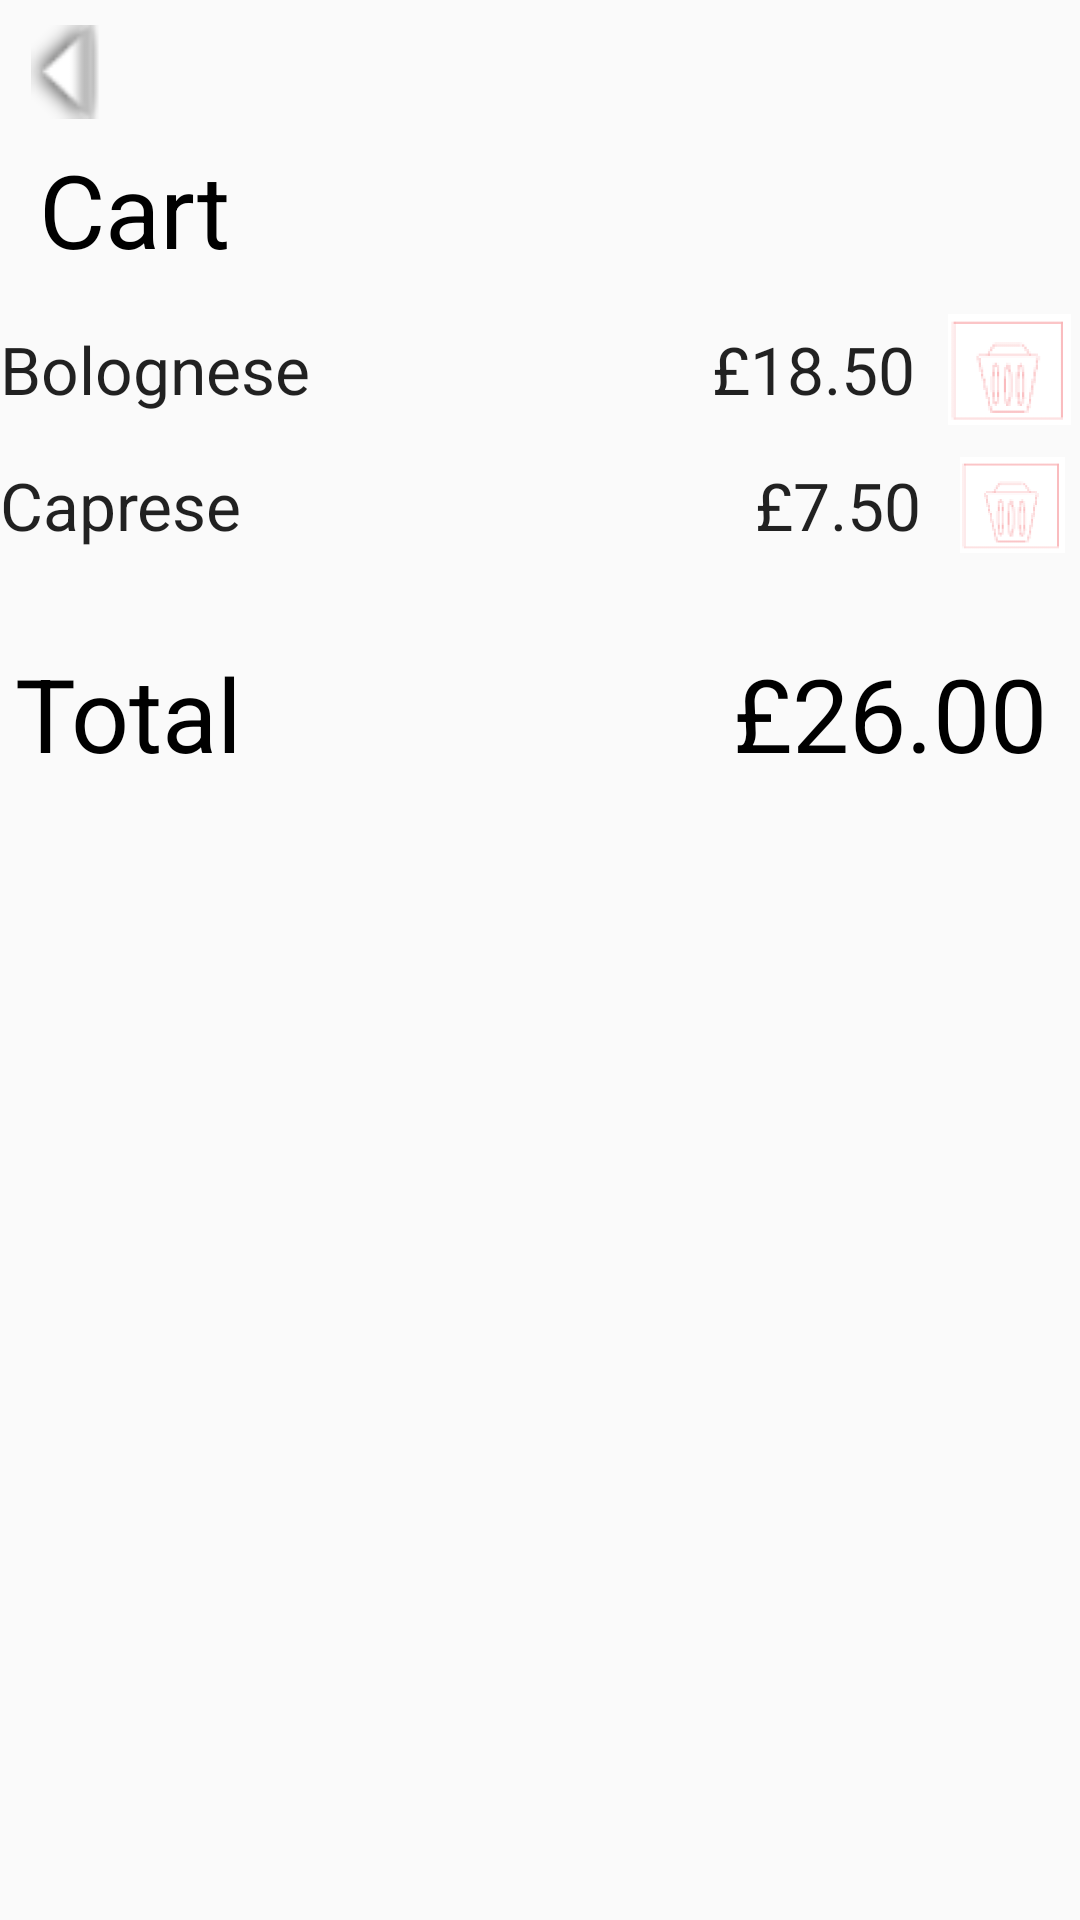

Reconstruct the res/layout file that produces this screen, plus the resources it refers to.
<!-- AndroidManifest.xml: application theme Theme.MyApplication -->
<!-- res/layout/itemlist.xml -->
<?xml version="1.0" encoding="utf-8"?>
<ScrollView xmlns:android="http://schemas.android.com/apk/res/android"
    xmlns:app="http://schemas.android.com/apk/res-auto"
    xmlns:tools="http://schemas.android.com/tools"
    android:layout_width="match_parent"
    android:layout_height="match_parent"
    android:fillViewport="true">

    <androidx.constraintlayout.widget.ConstraintLayout
        android:layout_width="match_parent"
        android:layout_height="wrap_content">

        <ImageButton
            android:id="@+id/imageButton6"
            android:layout_width="44dp"
            android:layout_height="47dp"
            android:background="#00FFFFFF"
            android:rotation="90"
            android:scaleX="2"
            android:scaleY="2"
            app:layout_constraintStart_toStartOf="parent"
            app:layout_constraintTop_toTopOf="parent"
            app:srcCompat="@android:drawable/arrow_down_float" />

        <TextView
            android:id="@+id/textView44"
            android:layout_width="0dp"
            android:layout_height="wrap_content"
            android:layout_marginStart="8dp"
            android:text="Cart"
            android:textAppearance="@style/TextAppearance.AppCompat.Display1"
            android:textColor="#000000"
            android:translationX="5dp"
            app:layout_constraintEnd_toEndOf="parent"
            app:layout_constraintStart_toStartOf="parent"
            app:layout_constraintTop_toBottomOf="@+id/imageButton6" />

        <TextView
            android:id="@+id/textView46"
            android:layout_width="0dp"
            android:layout_height="wrap_content"
            android:layout_marginTop="16dp"
            android:text="Bolognese"
            android:textAppearance="@style/TextAppearance.AppCompat.Large"
            app:layout_constraintEnd_toStartOf="@+id/textView47"
            app:layout_constraintStart_toStartOf="parent"
            app:layout_constraintTop_toBottomOf="@+id/textView44" />

        <TextView
            android:id="@+id/textView47"
            android:layout_width="wrap_content"
            android:layout_height="wrap_content"
            android:layout_marginEnd="8dp"
            android:text="£18.50"
            android:textAppearance="@style/TextAppearance.AppCompat.Large"
            app:layout_constraintBaseline_toBaselineOf="@+id/textView46"
            app:layout_constraintEnd_toStartOf="@+id/imageView11" />

        <ImageView
            android:id="@+id/imageView11"
            android:layout_width="47dp"
            android:layout_height="37dp"
            app:layout_constraintBottom_toBottomOf="@+id/textView47"
            app:layout_constraintEnd_toEndOf="parent"
            app:layout_constraintTop_toTopOf="@+id/textView47"
            app:srcCompat="@drawable/bin" />

        <TextView
            android:id="@+id/textView48"
            android:layout_width="0dp"
            android:layout_height="wrap_content"
            android:layout_marginTop="16dp"
            android:text="Caprese"
            android:textAppearance="@style/TextAppearance.AppCompat.Large"
            app:layout_constraintEnd_toStartOf="@+id/textView49"
            app:layout_constraintStart_toStartOf="parent"
            app:layout_constraintTop_toBottomOf="@+id/textView46" />

        <TextView
            android:id="@+id/textView49"
            android:layout_width="wrap_content"
            android:layout_height="wrap_content"
            android:layout_marginEnd="8dp"
            android:text="£7.50"
            android:textAppearance="@style/TextAppearance.AppCompat.Large"
            app:layout_constraintBaseline_toBaselineOf="@+id/textView48"
            app:layout_constraintEnd_toStartOf="@+id/imageView12" />

        <ImageView
            android:id="@+id/imageView12"
            android:layout_width="45dp"
            android:layout_height="32dp"
            app:layout_constraintBottom_toBottomOf="@+id/textView49"
            app:layout_constraintEnd_toEndOf="parent"
            app:layout_constraintTop_toTopOf="@+id/textView49"
            app:srcCompat="@drawable/bin" />

        <TextView
            android:id="@+id/textView51"
            android:layout_width="0dp"
            android:layout_height="wrap_content"
            android:layout_marginTop="32dp"
            android:text="Total"
            android:textAppearance="@style/TextAppearance.AppCompat.Display1"
            android:textColor="#000000"
            android:translationX="5dp"
            app:layout_constraintEnd_toStartOf="@+id/textView52"
            app:layout_constraintStart_toStartOf="parent"
            app:layout_constraintTop_toBottomOf="@+id/textView48" />

        <TextView
            android:id="@+id/textView52"
            android:layout_width="wrap_content"
            android:layout_height="wrap_content"
            android:layout_marginEnd="16dp"
            android:text="£26.00"
            android:textAppearance="@style/TextAppearance.AppCompat.Display1"
            android:textColor="#000000"
            android:translationX="5dp"
            app:layout_constraintBaseline_toBaselineOf="@+id/textView51"
            app:layout_constraintEnd_toEndOf="parent" />

    </androidx.constraintlayout.widget.ConstraintLayout>
</ScrollView>
<!-- resources referenced by this layout -->
<resources>
  <!-- drawable bin: png bitmap (drawable, 1951 bytes) -->
  <style name="Theme.MyApplication" parent="Theme.AppCompat.Light.NoActionBar" />
</resources>
